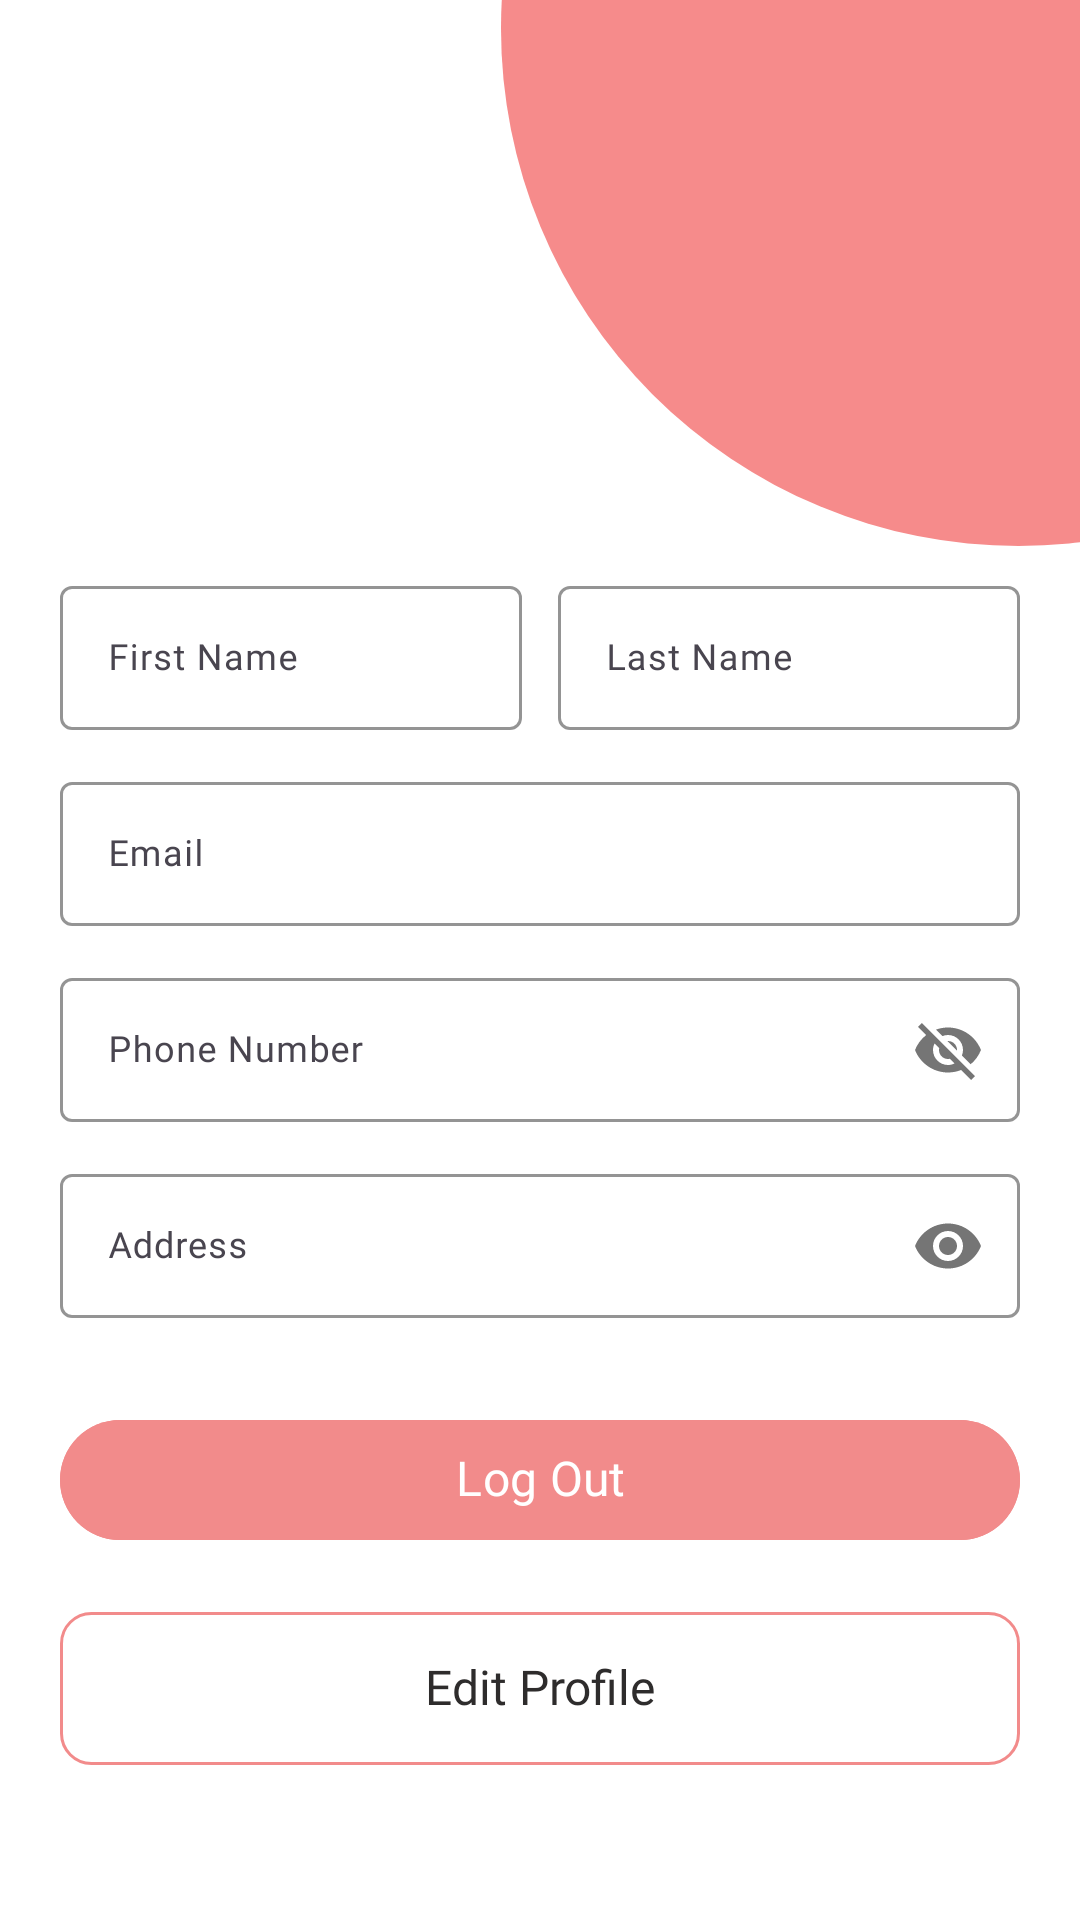

Layout XML and referenced resources for this Android screen:
<!-- AndroidManifest.xml: application theme Theme.ShoppingApp -->
<!-- res/layout/fragment_profile.xml -->
<?xml version="1.0" encoding="utf-8"?>
<androidx.core.widget.NestedScrollView xmlns:android="http://schemas.android.com/apk/res/android"
    xmlns:app="http://schemas.android.com/apk/res-auto"
    xmlns:tools="http://schemas.android.com/tools"
    android:id="@+id/profileFragRoot"
    android:layout_width="match_parent"
    android:layout_height="match_parent"
    android:background="@color/colorWhite"
    tools:context=".fragments.profile.ProfileFragment">

    <androidx.constraintlayout.widget.ConstraintLayout
        android:layout_width="match_parent"
        android:layout_height="match_parent">

        <androidx.constraintlayout.widget.Guideline
            android:id="@+id/guidelineStart"
            android:layout_width="wrap_content"
            android:layout_height="wrap_content"
            android:orientation="vertical"
            app:layout_constraintGuide_begin="20dp"/>

        <androidx.appcompat.widget.AppCompatImageView
            android:id="@+id/ivTopCurve"
            android:layout_width="wrap_content"
            android:layout_height="wrap_content"
            app:layout_constraintEnd_toEndOf="parent"
            app:layout_constraintTop_toTopOf="parent"
            app:srcCompat="@drawable/top_curve"/>

        <androidx.appcompat.widget.AppCompatImageView
            android:id="@+id/ivUProfile"
            android:layout_width="wrap_content"
            android:layout_height="wrap_content"
            android:src="@drawable/profile_icon"
            app:layout_constraintBottom_toBottomOf="@+id/ivTopCurve"
            app:layout_constraintEnd_toStartOf="@+id/ivTopCurve"
            app:layout_constraintStart_toStartOf="@id/guidelineStart"
            app:layout_constraintTop_toTopOf="parent"/>

        <com.google.android.material.textfield.TextInputLayout
            android:id="@+id/tilUFName"
            style="@style/Widget.Material3.TextInputLayout.OutlinedBox"
            android:layout_width="0dp"
            android:layout_height="wrap_content"
            android:hint="@string/first_name_hint"
            app:hintTextColor="@color/colorHint"
            app:boxStrokeColor="@color/colorTheme"
            app:boxStrokeWidth="1dp"
            android:layout_marginEnd="6dp"
            app:layout_constraintEnd_toStartOf="@+id/tilULName"
            app:layout_constraintHorizontal_bias="0.5"
            app:layout_constraintStart_toStartOf="@id/guidelineStart"
            app:layout_constraintTop_toBottomOf="@id/ivTopCurve">

            <com.google.android.material.textfield.TextInputEditText
                android:id="@+id/etUFName"
                style="@style/Theme.Caption"
                android:layout_width="match_parent"
                android:layout_height="wrap_content"
                android:imeOptions="actionNext"
                android:inputType="text"/>

        </com.google.android.material.textfield.TextInputLayout>

        <com.google.android.material.textfield.TextInputLayout
            android:id="@+id/tilULName"
            style="@style/Widget.Material3.TextInputLayout.OutlinedBox"
            android:layout_width="0dp"
            android:layout_height="wrap_content"
            android:hint="@string/last_name_hint"
            app:hintTextColor="@color/colorHint"
            app:boxStrokeColor="@color/colorTheme"
            app:boxStrokeWidth="1dp"
            android:layout_marginStart="6dp"
            app:layout_constraintEnd_toEndOf="@id/guidelineEnd"
            app:layout_constraintHorizontal_bias="0.5"
            app:layout_constraintStart_toEndOf="@+id/tilUFName"
            app:layout_constraintTop_toBottomOf="@id/ivTopCurve">

            <com.google.android.material.textfield.TextInputEditText
                android:id="@+id/etLName"
                style="@style/Theme.Caption"
                android:layout_width="match_parent"
                android:layout_height="wrap_content"
                android:fontFamily="@font/montserratsb"
                android:imeOptions="actionNext"
                android:includeFontPadding="false"
                android:inputType="text"/>

        </com.google.android.material.textfield.TextInputLayout>

        <com.google.android.material.textfield.TextInputLayout
            android:id="@+id/tilUEmail"
            style="@style/Widget.Material3.TextInputLayout.OutlinedBox"
            android:layout_width="match_parent"
            android:layout_height="wrap_content"
            android:layout_marginHorizontal="20dp"
            android:layout_marginVertical="12dp"
            android:hint="@string/email_hint"
            app:hintTextColor="@color/colorHint"
            app:boxStrokeColor="@color/colorTheme"
            app:boxStrokeWidth="1dp"
            app:layout_constraintEnd_toEndOf="@id/guidelineEnd"
            app:layout_constraintStart_toStartOf="@id/guidelineStart"
            app:layout_constraintTop_toBottomOf="@id/tilUFName">

            <com.google.android.material.textfield.TextInputEditText
                style="@style/Theme.Caption"
                android:id="@+id/etUEmail"
                android:layout_width="match_parent"
                android:layout_height="wrap_content"
                android:imeOptions="actionNext"
                android:fontFamily="@font/montserratsb"
                android:includeFontPadding="false"
                android:inputType="textEmailAddress"/>

        </com.google.android.material.textfield.TextInputLayout>

        <com.google.android.material.textfield.TextInputLayout
            android:id="@+id/tilUPhoneNo"
            style="@style/Widget.Material3.TextInputLayout.OutlinedBox"
            android:layout_width="match_parent"
            android:layout_height="wrap_content"
            android:layout_marginHorizontal="20dp"
            android:layout_marginVertical="12dp"
            android:hint="@string/phone_number_tag"
            app:hintTextColor="@color/colorHint"
            app:boxStrokeColor="@color/colorTheme"
            app:boxStrokeWidth="1dp"
            app:layout_constraintEnd_toEndOf="@id/guidelineEnd"
            app:layout_constraintStart_toStartOf="@id/guidelineStart"
            app:layout_constraintTop_toBottomOf="@id/tilUEmail"
            app:passwordToggleEnabled="true">

            <com.google.android.material.textfield.TextInputEditText
                style="@style/Theme.Caption"
                android:id="@+id/etUPhone"
                android:layout_width="match_parent"
                android:layout_height="wrap_content"
                android:imeOptions="actionNext"
                android:inputType="phone"/>

        </com.google.android.material.textfield.TextInputLayout>

        <com.google.android.material.textfield.TextInputLayout
            android:id="@+id/tilUAddress"
            style="@style/Widget.Material3.TextInputLayout.OutlinedBox"
            android:layout_width="match_parent"
            android:layout_height="wrap_content"
            android:layout_marginHorizontal="20dp"
            android:layout_marginVertical="12dp"
            android:hint="@string/address_tag"
            app:hintTextColor="@color/colorHint"
            app:boxStrokeColor="@color/colorTheme"
            app:boxStrokeWidth="1dp"
            app:layout_constraintEnd_toEndOf="@id/guidelineEnd"
            app:layout_constraintStart_toStartOf="@id/guidelineStart"
            app:layout_constraintTop_toBottomOf="@id/tilUPhoneNo"
            app:passwordToggleEnabled="true">

            <com.google.android.material.textfield.TextInputEditText
                style="@style/Theme.Caption"
                android:id="@+id/etAddress"
                android:layout_width="match_parent"
                android:layout_height="wrap_content"
                android:fontFamily="@font/montserratsb"
                android:includeFontPadding="false"
                android:imeOptions="actionDone"
                android:inputType="textPassword"/>

        </com.google.android.material.textfield.TextInputLayout>

        <com.google.android.material.button.MaterialButton
            android:id="@+id/mbLogOut"
            style="@style/Theme.Button"
            android:layout_width="match_parent"
            android:layout_height="wrap_content"
            android:layout_marginHorizontal="20dp"
            android:layout_marginVertical="30dp"
            android:backgroundTint="@color/colorTheme"
            android:text="@string/log_out_tag"
            app:layout_constraintEnd_toEndOf="@id/guidelineEnd"
            app:layout_constraintStart_toStartOf="@id/guidelineStart"
            app:layout_constraintTop_toBottomOf="@id/tilUAddress"/>

        <com.google.android.material.textview.MaterialTextView
            android:id="@+id/mbEditProfile"
            style="@style/Theme.Button"
            android:layout_width="match_parent"
            android:layout_height="wrap_content"
            android:padding="16dp"
            android:gravity="center"
            android:textColor="@color/colorLBlack"
            android:layout_marginHorizontal="20dp"
            android:layout_marginVertical="20dp"
            android:background="@drawable/border_curve"
            android:text="@string/edit_profile_tag"
            app:layout_constraintEnd_toEndOf="@id/guidelineEnd"
            app:layout_constraintStart_toStartOf="@id/guidelineStart"
            app:layout_constraintTop_toBottomOf="@id/mbLogOut"/>

        <androidx.constraintlayout.widget.Guideline
            android:id="@+id/guidelineEnd"
            android:layout_width="wrap_content"
            android:layout_height="wrap_content"
            android:orientation="vertical"
            app:layout_constraintGuide_end="20dp"/>

    </androidx.constraintlayout.widget.ConstraintLayout>

</androidx.core.widget.NestedScrollView>
<!-- resources referenced by this layout -->
<resources>
  <color name="colorHint">#8C8585</color>
  <color name="colorLBlack">#2E2C2C</color>
  <color name="colorTheme">#F28B8B</color>
  <color name="colorWhite">#FFFFFF</color>
  <!-- drawable border_curve (drawable) -->
  <?xml version="1.0" encoding="utf-8"?>
  <shape xmlns:android="http://schemas.android.com/apk/res/android" android:shape="rectangle">
  
      <corners android:radius="10dp"/>
      <stroke android:width="1dp"
              android:color="@color/colorTheme"/>
  
  </shape>
  <!-- drawable top_curve (drawable) -->
  <vector xmlns:android="http://schemas.android.com/apk/res/android"
      android:width="200dp"
      android:height="190dp"
      android:viewportWidth="200"
      android:viewportHeight="190">
    <path
        android:pathData="M179.5,9.5m-172.5,0a172.5,172.5 0,1 1,345 0a172.5,172.5 0,1 1,-345 0"
        android:fillColor="#F68B8B"/>
  </vector>
  <string name="address_tag">Address</string>
  <string name="edit_profile_tag">Edit Profile</string>
  <string name="email_hint">Email
          
      </string>
  <string name="first_name_hint">First Name</string>
  <string name="last_name_hint">Last Name</string>
  <string name="log_out_tag">Log Out</string>
  <string name="phone_number_tag">Phone Number</string>
  <style name="Theme.Button" parent="ThemeOverlay.Material3.Button">
          <item name="fontFamily">@font/montserratsb</item>
          <item name="android:includeFontPadding">false</item>
          <item name="android:textSize">16sp</item>
          <item name="android:textColor">@color/colorWhite</item>
      </style>
  <style name="Theme.Caption" parent="TextAppearance.Material3.BodySmall">
          <item name="fontFamily">@font/montserratmedium</item>
          <item name="android:includeFontPadding">false</item>
          <item name="android:textSize">12sp</item>
          <item name="android:textColor">@color/colorBlack</item>
      </style>
  <style name="Theme.ShoppingApp" parent="Base.Theme.ShoppingApp" />
  <color name="colorBlack">#000000</color>
  <style name="Base.Theme.ShoppingApp" parent="Theme.Material3.DayNight.NoActionBar">
          
          <item name="android:statusBarColor">@android:color/transparent</item>
          <item name="android:windowLightStatusBar" tools:targetApi="m">true</item>
      </style>
</resources>
